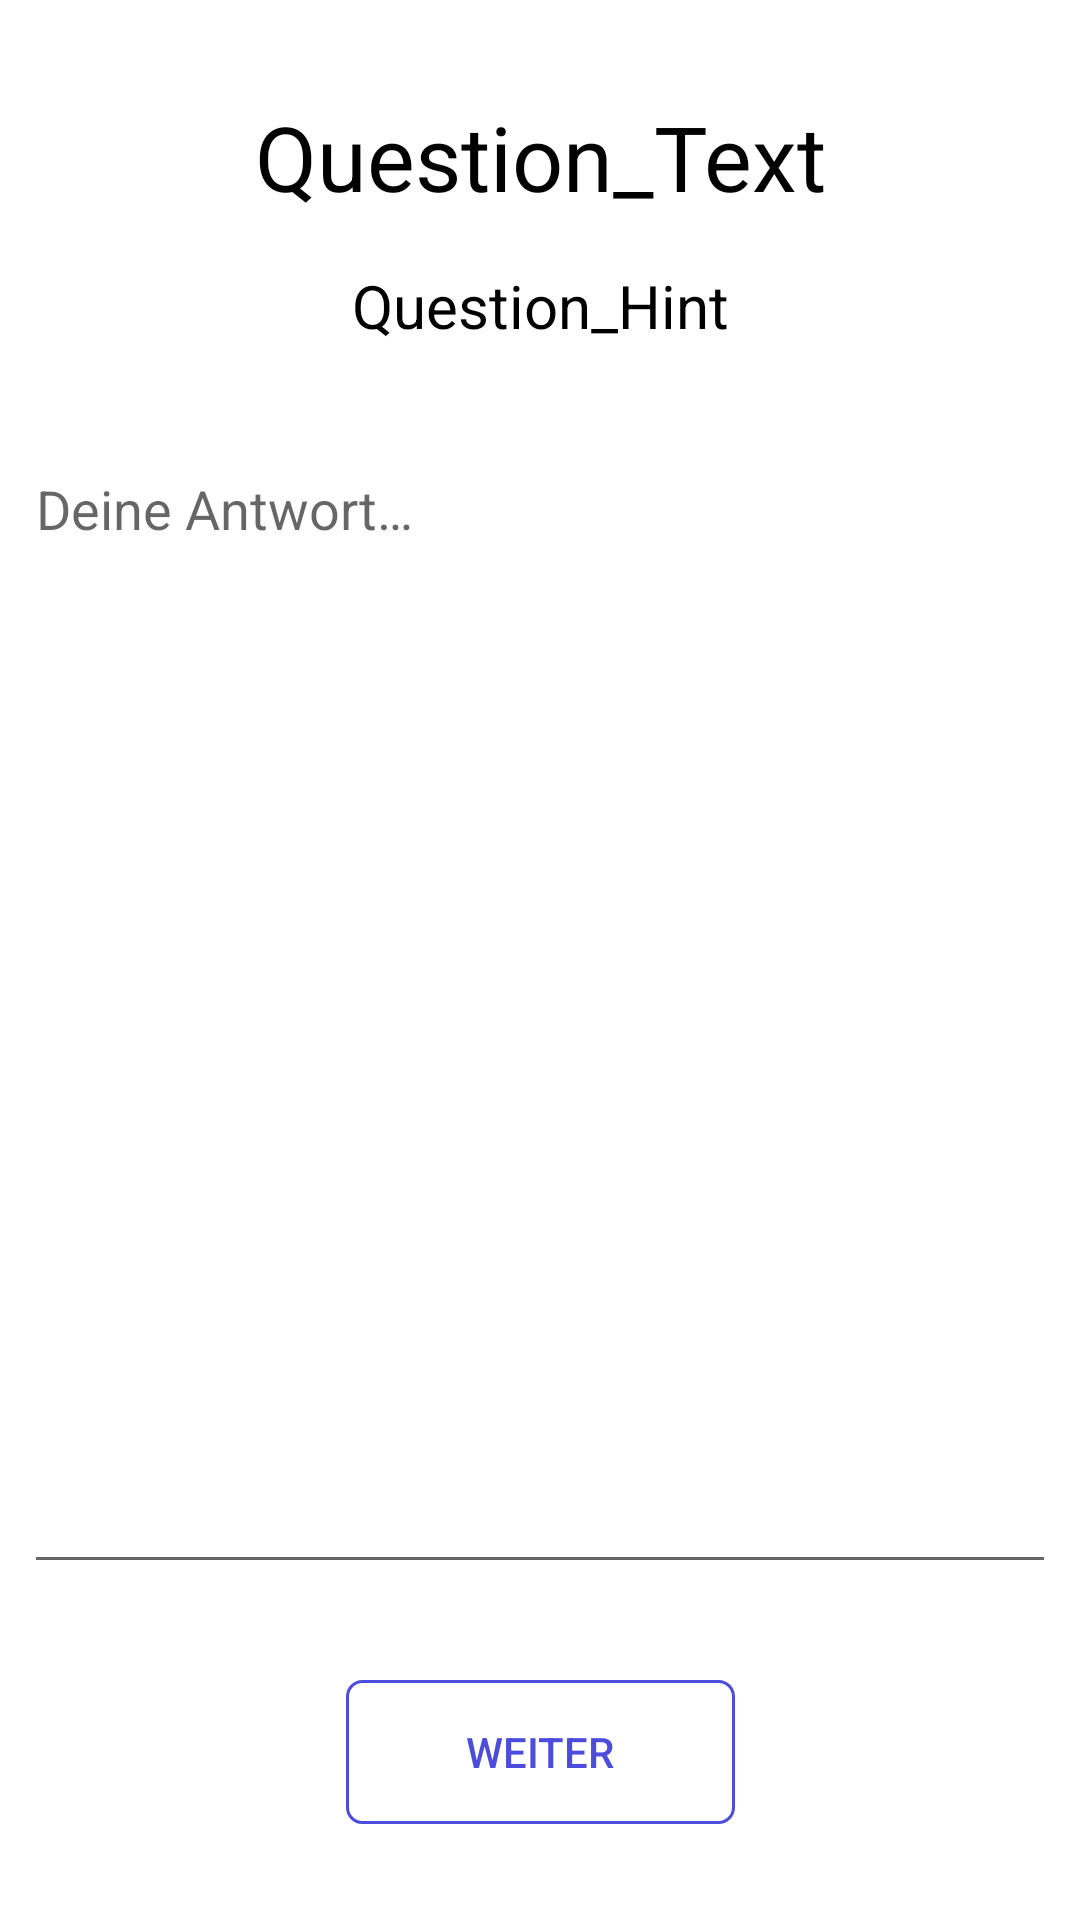

Reconstruct the res/layout file that produces this screen, plus the resources it refers to.
<!-- AndroidManifest.xml: application theme AppTheme -->
<!-- res/layout/activity_text_question.xml -->
<?xml version="1.0" encoding="utf-8"?>
<androidx.constraintlayout.widget.ConstraintLayout
    xmlns:android="http://schemas.android.com/apk/res/android"
    xmlns:app="http://schemas.android.com/apk/res-auto"
    android:layout_width="match_parent"
    android:layout_height="match_parent"
    android:background="@color/backgroundColor">

    <TextView
        android:id="@+id/textQuestionText"
        android:layout_width="0dp"
        android:layout_height="wrap_content"
        android:layout_marginStart="16dp"
        android:layout_marginTop="32dp"
        android:layout_marginEnd="16dp"
        android:text="@string/question_text"
        android:gravity="center"
        android:textColor="@color/textColor"
        android:textSize="30sp"
        app:layout_constraintEnd_toEndOf="parent"
        app:layout_constraintStart_toStartOf="parent"
        app:layout_constraintTop_toTopOf="parent" />

    <TextView
        android:id="@+id/textQuestionHint"
        android:layout_width="0dp"
        android:layout_height="wrap_content"
        android:layout_marginStart="32dp"
        android:layout_marginTop="16dp"
        android:layout_marginEnd="32dp"
        android:text="@string/question_hint"
        android:gravity="center"
        android:textColor="@color/textColor"
        android:textSize="20sp"
        app:layout_constraintEnd_toEndOf="parent"
        app:layout_constraintStart_toStartOf="parent"
        app:layout_constraintTop_toBottomOf="@+id/textQuestionText" />

    <EditText
        android:id="@+id/textQuestionAnswerField"
        android:layout_width="0dp"
        android:layout_height="0dp"
        android:layout_marginStart="8dp"
        android:layout_marginTop="32dp"
        android:layout_marginEnd="8dp"
        android:layout_marginBottom="32dp"
        android:hint="@string/deine_antwort"
        android:ems="10"
        android:gravity="start|top"
        android:inputType="textMultiLine"
        android:textColor="@color/textColor"
        app:layout_constraintBottom_toTopOf="@+id/textQuestionNextButton"
        app:layout_constraintEnd_toEndOf="parent"
        app:layout_constraintStart_toStartOf="parent"
        app:layout_constraintTop_toBottomOf="@+id/textQuestionHint"
        android:importantForAutofill="no" />

    <Button
        android:id="@+id/textQuestionNextButton"
        android:layout_width="wrap_content"
        android:layout_height="wrap_content"
        android:layout_marginBottom="32dp"
        android:background="@drawable/next_button"
        android:paddingStart="40dp"
        android:paddingTop="12dp"
        android:paddingEnd="40dp"
        android:paddingBottom="12dp"
        android:text="@string/weiter_button_text"
        android:textColor="@color/themeColor"
        app:layout_constraintBottom_toBottomOf="parent"
        app:layout_constraintEnd_toEndOf="parent"
        app:layout_constraintStart_toStartOf="parent" />
</androidx.constraintlayout.widget.ConstraintLayout>
<!-- resources referenced by this layout -->
<resources>
  <color name="backgroundColor">#FFFFFF</color>
  <color name="textColor">#000000</color>
  <color name="themeColor">#4D4DDD</color>
  <!-- drawable next_button (drawable) -->
  <?xml version="1.0" encoding="utf-8"?>
  <shape xmlns:android="http://schemas.android.com/apk/res/android"
      android:shape="rectangle">
  
      <corners android:radius="5dp" />
  
      <solid android:color="@android:color/transparent" />
  
      <stroke
          android:width="1dp"
          android:color="@color/themeColor" />
  
  </shape>
  <string name="deine_antwort">Deine Antwort…</string>
  <string name="question_hint">Question_Hint</string>
  <string name="question_text">Question_Text</string>
  <string name="weiter_button_text">Weiter</string>
  <style name="AppTheme" parent="Theme.AppCompat.Light.DarkActionBar">
          
          <item name="colorPrimary">@color/themeColor</item>
          <item name="colorPrimaryDark">@color/themeColorDark</item>
          <item name="colorAccent">@color/textColor</item>
      </style>
  <color name="themeColorDark">#0B0B81</color>
</resources>
